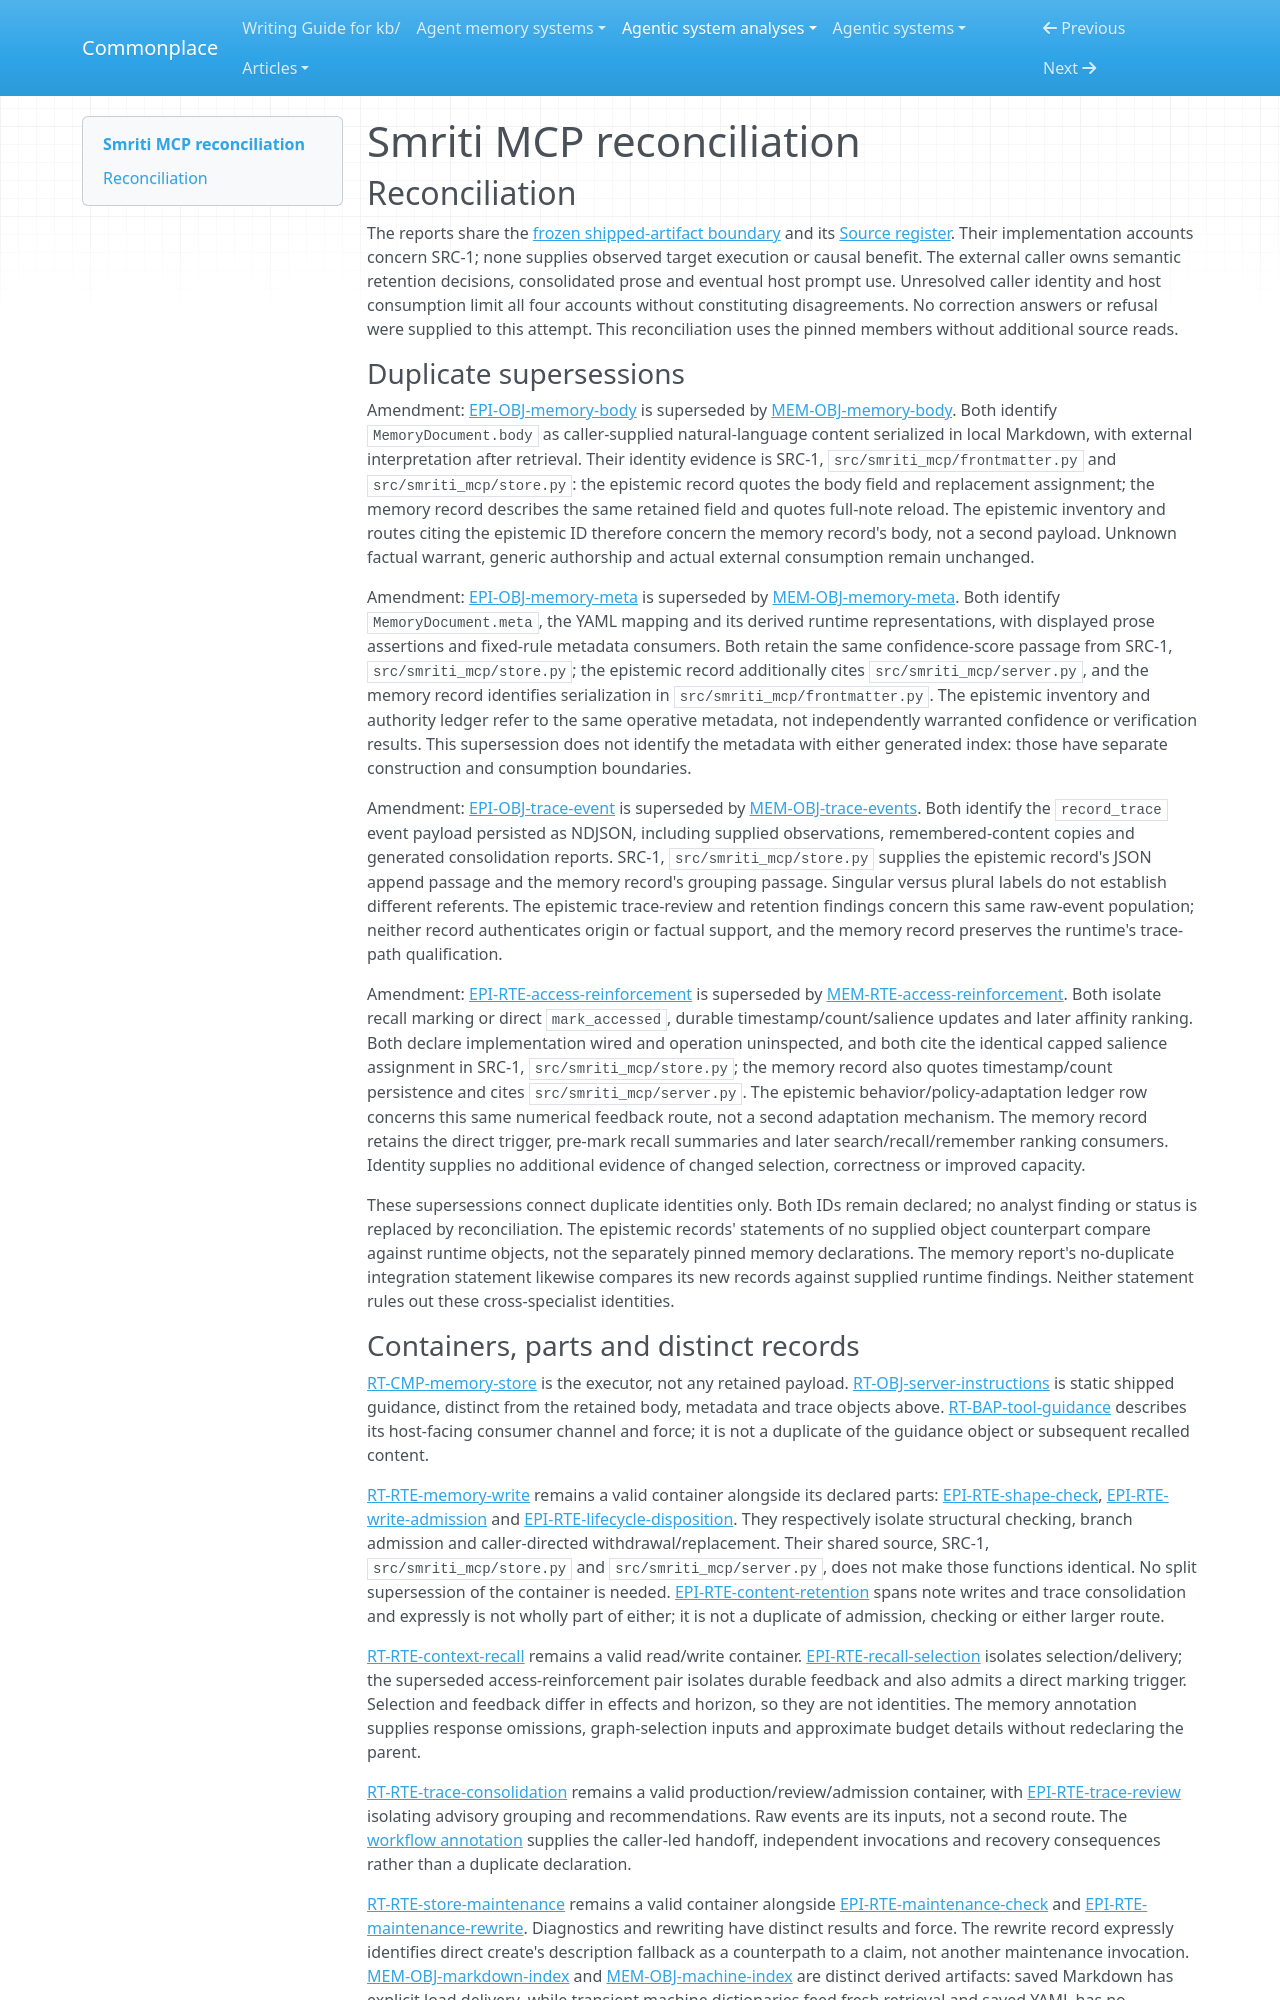

repository: zby/commonplace · page: agentic-system-analyses/retained/deepak-bhardwaj-ps--smriti-mcp/reconciliation/index.html · generator: mkdocs

---
type: agentic-system-analyses/types/agentic-system-reconciliation-report.md
description: "Reconciliation of Smriti MCP analyst records at commit 8264bf9103477d9521e57b27c81dcc2e943a3230."
run-id: AAS-2026-10-14-smriti-mcp-14f6928f9817-01
reviewed-boundary: "8264bf9103477d9521e57b27c81dcc2e943a3230"
---

# Smriti MCP reconciliation

## Reconciliation

The reports share the [frozen shipped-artifact boundary](boundary.md#boundary-and-evidence) and its [Source register](boundary.md#source-register). Their implementation accounts concern SRC-1; none supplies observed target execution or causal benefit. The external caller owns semantic retention decisions, consolidated prose and eventual host prompt use. Unresolved caller identity and host consumption limit all four accounts without constituting disagreements. No correction answers or refusal were supplied to this attempt. This reconciliation uses the pinned members without additional source reads.

### Duplicate supersessions

Amendment: [EPI-OBJ-memory-body](epistemic.md#epi-obj-memory-body) is superseded by [MEM-OBJ-memory-body](memory.md#mem-obj-memory-body). Both identify `MemoryDocument.body` as caller-supplied natural-language content serialized in local Markdown, with external interpretation after retrieval. Their identity evidence is SRC-1, `src/smriti_mcp/frontmatter.py` and `src/smriti_mcp/store.py`: the epistemic record quotes the body field and replacement assignment; the memory record describes the same retained field and quotes full-note reload. The epistemic inventory and routes citing the epistemic ID therefore concern the memory record's body, not a second payload. Unknown factual warrant, generic authorship and actual external consumption remain unchanged.

Amendment: [EPI-OBJ-memory-meta](epistemic.md#epi-obj-memory-meta) is superseded by [MEM-OBJ-memory-meta](memory.md#mem-obj-memory-meta). Both identify `MemoryDocument.meta`, the YAML mapping and its derived runtime representations, with displayed prose assertions and fixed-rule metadata consumers. Both retain the same confidence-score passage from SRC-1, `src/smriti_mcp/store.py`; the epistemic record additionally cites `src/smriti_mcp/server.py`, and the memory record identifies serialization in `src/smriti_mcp/frontmatter.py`. The epistemic inventory and authority ledger refer to the same operative metadata, not independently warranted confidence or verification results. This supersession does not identify the metadata with either generated index: those have separate construction and consumption boundaries.

Amendment: [EPI-OBJ-trace-event](epistemic.md#epi-obj-trace-event) is superseded by [MEM-OBJ-trace-events](memory.md#mem-obj-trace-events). Both identify the `record_trace` event payload persisted as NDJSON, including supplied observations, remembered-content copies and generated consolidation reports. SRC-1, `src/smriti_mcp/store.py` supplies the epistemic record's JSON append passage and the memory record's grouping passage. Singular versus plural labels do not establish different referents. The epistemic trace-review and retention findings concern this same raw-event population; neither record authenticates origin or factual support, and the memory record preserves the runtime's trace-path qualification.

Amendment: [EPI-RTE-access-reinforcement](epistemic.md#epi-rte-access-reinforcement) is superseded by [MEM-RTE-access-reinforcement](memory.md#mem-rte-access-reinforcement). Both isolate recall marking or direct `mark_accessed`, durable timestamp/count/salience updates and later affinity ranking. Both declare implementation wired and operation uninspected, and both cite the identical capped salience assignment in SRC-1, `src/smriti_mcp/store.py`; the memory record also quotes timestamp/count persistence and cites `src/smriti_mcp/server.py`. The epistemic behavior/policy-adaptation ledger row concerns this same numerical feedback route, not a second adaptation mechanism. The memory record retains the direct trigger, pre-mark recall summaries and later search/recall/remember ranking consumers. Identity supplies no additional evidence of changed selection, correctness or improved capacity.

These supersessions connect duplicate identities only. Both IDs remain declared; no analyst finding or status is replaced by reconciliation. The epistemic records' statements of no supplied object counterpart compare against runtime objects, not the separately pinned memory declarations. The memory report's no-duplicate integration statement likewise compares its new records against supplied runtime findings. Neither statement rules out these cross-specialist identities.
